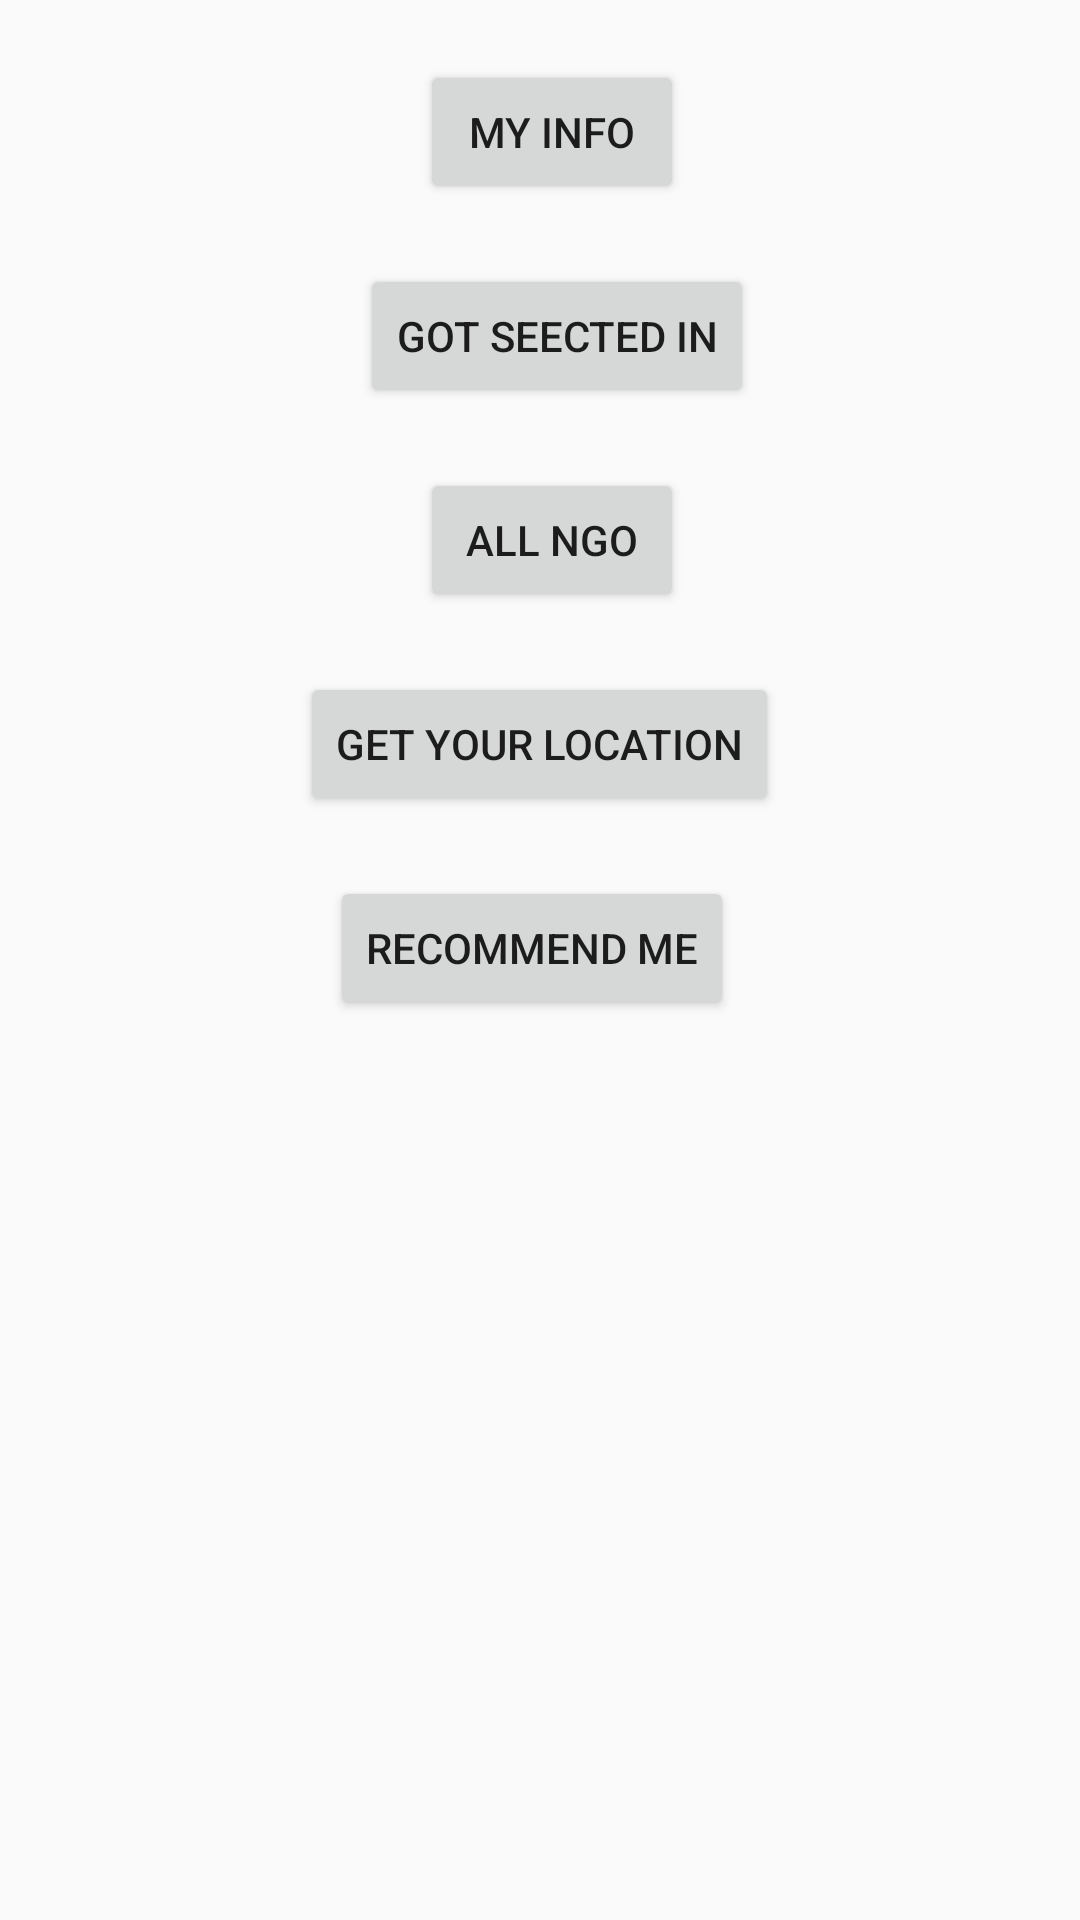

This screen was rendered from an Android layout file. Write that file and the resources it references.
<!-- AndroidManifest.xml: application theme AppTheme -->
<!-- res/layout/activity_hom_vol.xml -->
<?xml version="1.0" encoding="utf-8"?>

<android.support.constraint.ConstraintLayout xmlns:android="http://schemas.android.com/apk/res/android"
    xmlns:app="http://schemas.android.com/apk/res-auto"
    xmlns:tools="http://schemas.android.com/tools"
    android:layout_width="match_parent"
    android:layout_height="match_parent"
    tools:context="com.example.bmrd.stesbuddy.HomVolActivity">

    <Button
        android:id="@+id/myInfoBTN"
        android:layout_width="wrap_content"
        android:layout_height="wrap_content"
        android:layout_marginStart="140dp"
        android:layout_marginTop="20dp"
        android:text="My Info"
        app:layout_constraintStart_toStartOf="parent"
        app:layout_constraintTop_toTopOf="parent" />

    <Button
        android:id="@+id/gotSelectedInBTN"
        android:layout_width="wrap_content"
        android:layout_height="wrap_content"
        android:layout_marginStart="120dp"
        android:layout_marginTop="20dp"
        android:text="Got seected in"
        app:layout_constraintStart_toStartOf="parent"
        app:layout_constraintTop_toBottomOf="@+id/myInfoBTN" />

    <Button
        android:id="@+id/allNGOBTN"
        android:layout_width="wrap_content"
        android:layout_height="wrap_content"
        android:layout_marginStart="140dp"
        android:layout_marginTop="20dp"
        android:text="All NGO"
        app:layout_constraintStart_toStartOf="parent"
        app:layout_constraintTop_toBottomOf="@+id/gotSelectedInBTN" />

    <Button
        android:id="@+id/getLocBTN"
        android:layout_width="wrap_content"
        android:layout_height="wrap_content"
        android:layout_marginStart="100dp"
        android:layout_marginTop="20dp"
        android:text="Get your Location"
        app:layout_constraintStart_toStartOf="parent"
        app:layout_constraintTop_toBottomOf="@+id/allNGOBTN" />

    <Button
        android:id="@+id/recommendBTN"
        android:layout_width="wrap_content"
        android:layout_height="wrap_content"
        android:layout_marginStart="110dp"
        android:layout_marginTop="20dp"
        android:text="Recommend Me"
        app:layout_constraintStart_toStartOf="parent"
        app:layout_constraintTop_toBottomOf="@+id/getLocBTN" />
</android.support.constraint.ConstraintLayout>
<!-- resources referenced by this layout -->
<resources>
  <style name="AppTheme" parent="Theme.AppCompat.Light.DarkActionBar">
          
          <item name="colorPrimary">@color/colorPrimary</item>
          <item name="colorPrimaryDark">@color/colorPrimaryDark</item>
          <item name="colorAccent">@color/colorAccent</item>
      </style>
  <!-- not gathered from this repository: default colours our renderer supplied (Android Studio template values) -->
  <color name="colorPrimary">#FF6200EE</color>
  <color name="colorPrimaryDark">#FF3700B3</color>
  <color name="colorAccent">#FF03DAC5</color>
</resources>
